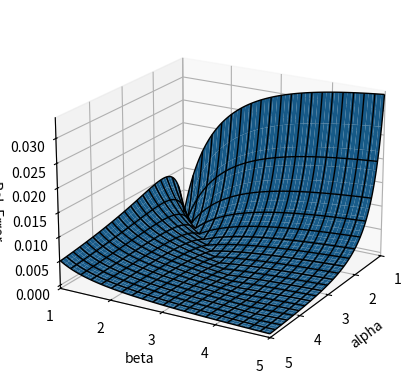

Python code for this plot:
# Beta distribution median-appr rel diff.
# [redacted]
# Use Inkscape to enlarge and adjust the figure position 
# (degroup, enlarge and regroup the SVG elements etc.).

from mpl_toolkits.mplot3d import axes3d
import matplotlib.pyplot as pl
from matplotlib import cm
import numpy as np
from scipy.special import betainc
import scipy.integrate as integral

# binary search the root I_x(alpha, beta) = 0.5
def binary_search(a, b, result, err):
  low, high = 0.0, 1.0
  while low + err < high:
    mid = (low + high)/2.0
    if abs(betainc(a, b, mid) - result) < err:
      return mid
    elif betainc(a, b, mid) < result:
      low = mid
    else: high = mid
  return low

# Prepare the data.
A = np.arange(1.01, 5.0, .01)
B = np.arange(1.01, 5.0, .01)
gridA, gridB = np.meshgrid(A, B)
Z = np.ndarray(shape=gridA.shape, dtype = float)
for i in range(len(A)):
  for j in range(len(B)):
    median = binary_search(A[i], B[j], 0.5, err = 1e-7)
    appr   = (A[i] - 1/3.0) / (A[i] + B[j] - 2/3.0)
    Z[j][i] = abs(median - appr) / median
# Draw the data
fig = pl.figure()
ax = fig.add_subplot(111, projection = '3d')
pl.xticks([1, 2, 3, 4, 5])
pl.yticks([1, 2, 3, 4, 5])
ax.contour(gridA, gridB, Z, zdir='z', offset=-.45)
ax.plot_surface(gridA, gridB, Z, lw = 0.0)
ax.plot_wireframe(gridA, gridB, Z, lw = 1.0, color = 'black', \
   rstride=20, cstride=20)
ax.set_xlim([1.0, 5.0])
ax.set_ylim([1.0, 5.0])
ax.set_xlabel('alpha')
ax.set_ylabel('beta')
ax.set_zlabel('Rel. Error')
ax.view_init(20,30)
fig.savefig('betaDistrMedianApprDiff.svg')

